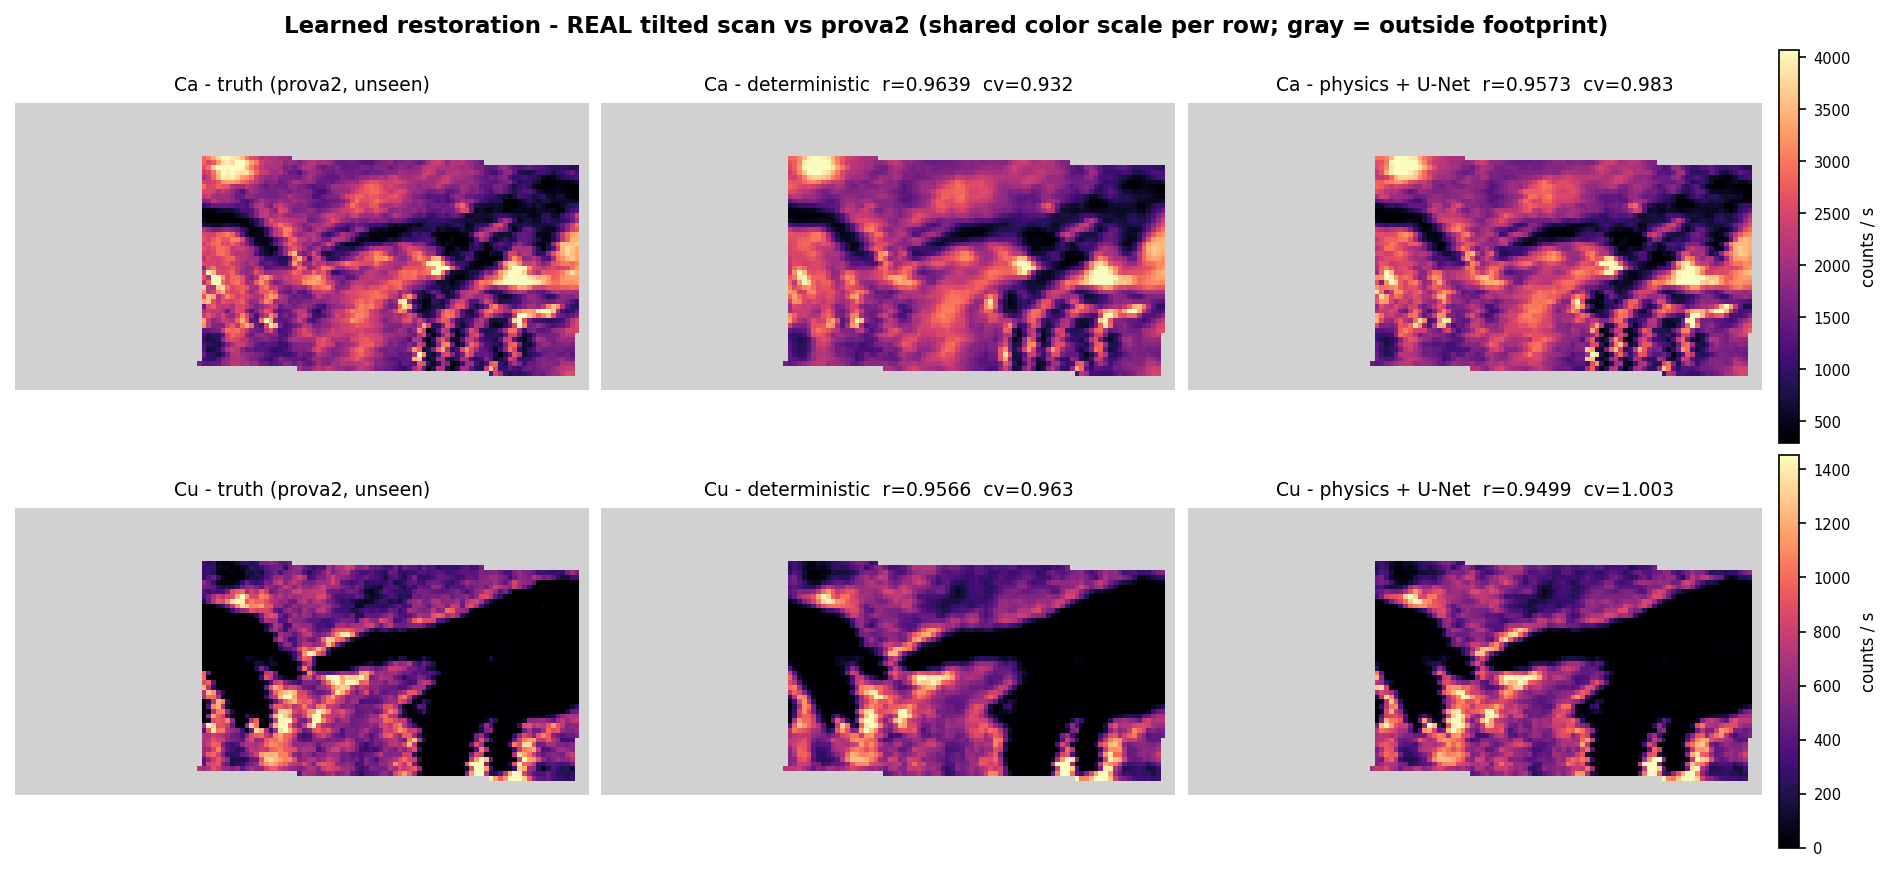

The data file committed next to this chart (first rows):
element, candidate, r, ssim, bias_pct, cv_ratio, n_px
Ca, baseline, 0.9639, 0.9078, 2.962, 0.932, 3466
Ca, learned, 0.9573, 0.8934, 2.56, 0.9835, 3466
Ca, floor, 0.9892, 0.9726, 2.368, 0.9976, 3466
Ti, baseline, 0.9158, 0.8126, 3.006, 0.8939, 3466
Ti, learned, 0.9102, 0.8076, 2.281, 0.9418, 3466
Ti, floor, 0.931, 0.8403, 2.386, 0.9836, 3466
Fe, baseline, 0.9791, 0.9131, 1.65, 0.9714, 3466
Fe, learned, 0.9777, 0.9105, 0.8852, 0.9872, 3466
Fe, floor, 0.9938, 0.9335, 1.25, 0.996, 3466
Cu, baseline, 0.9566, 0.8944, 1.015, 0.9625, 3466
Cu, learned, 0.9499, 0.8789, 0.2602, 1.003, 3466
Cu, floor, 0.9873, 0.9581, 0.3085, 0.9979, 3466
PbLl, baseline, 0.9149, 0.7297, -0.6876, 0.9355, 3466
PbLl, learned, 0.9137, 0.7276, -1.354, 0.9857, 3466
PbLl, floor, 0.9142, 0.7344, -1.1102230246251565e-14, 1.007, 3466
PbLa, baseline, 0.975, 0.9247, 0.2349, 0.9636, 3466
PbLa, learned, 0.9717, 0.9122, 0.2126, 1.008, 3466
PbLa, floor, 0.9932, 0.9829, 0.1397, 1.006, 3466
PbLb, baseline, 0.974, 0.9187, -0.03482, 0.9637, 3466
PbLb, learned, 0.9704, 0.9052, -0.004453, 1.009, 3466
PbLb, floor, 0.9921, 0.9788, -0.2056, 1.006, 3466
PbLg, baseline, 0.9413, 0.8205, -0.9425, 0.9495, 3466
PbLg, learned, 0.9374, 0.812, -1.387, 0.9976, 3466
PbLg, floor, 0.9475, 0.8461, -0.9998, 1.012, 3466
